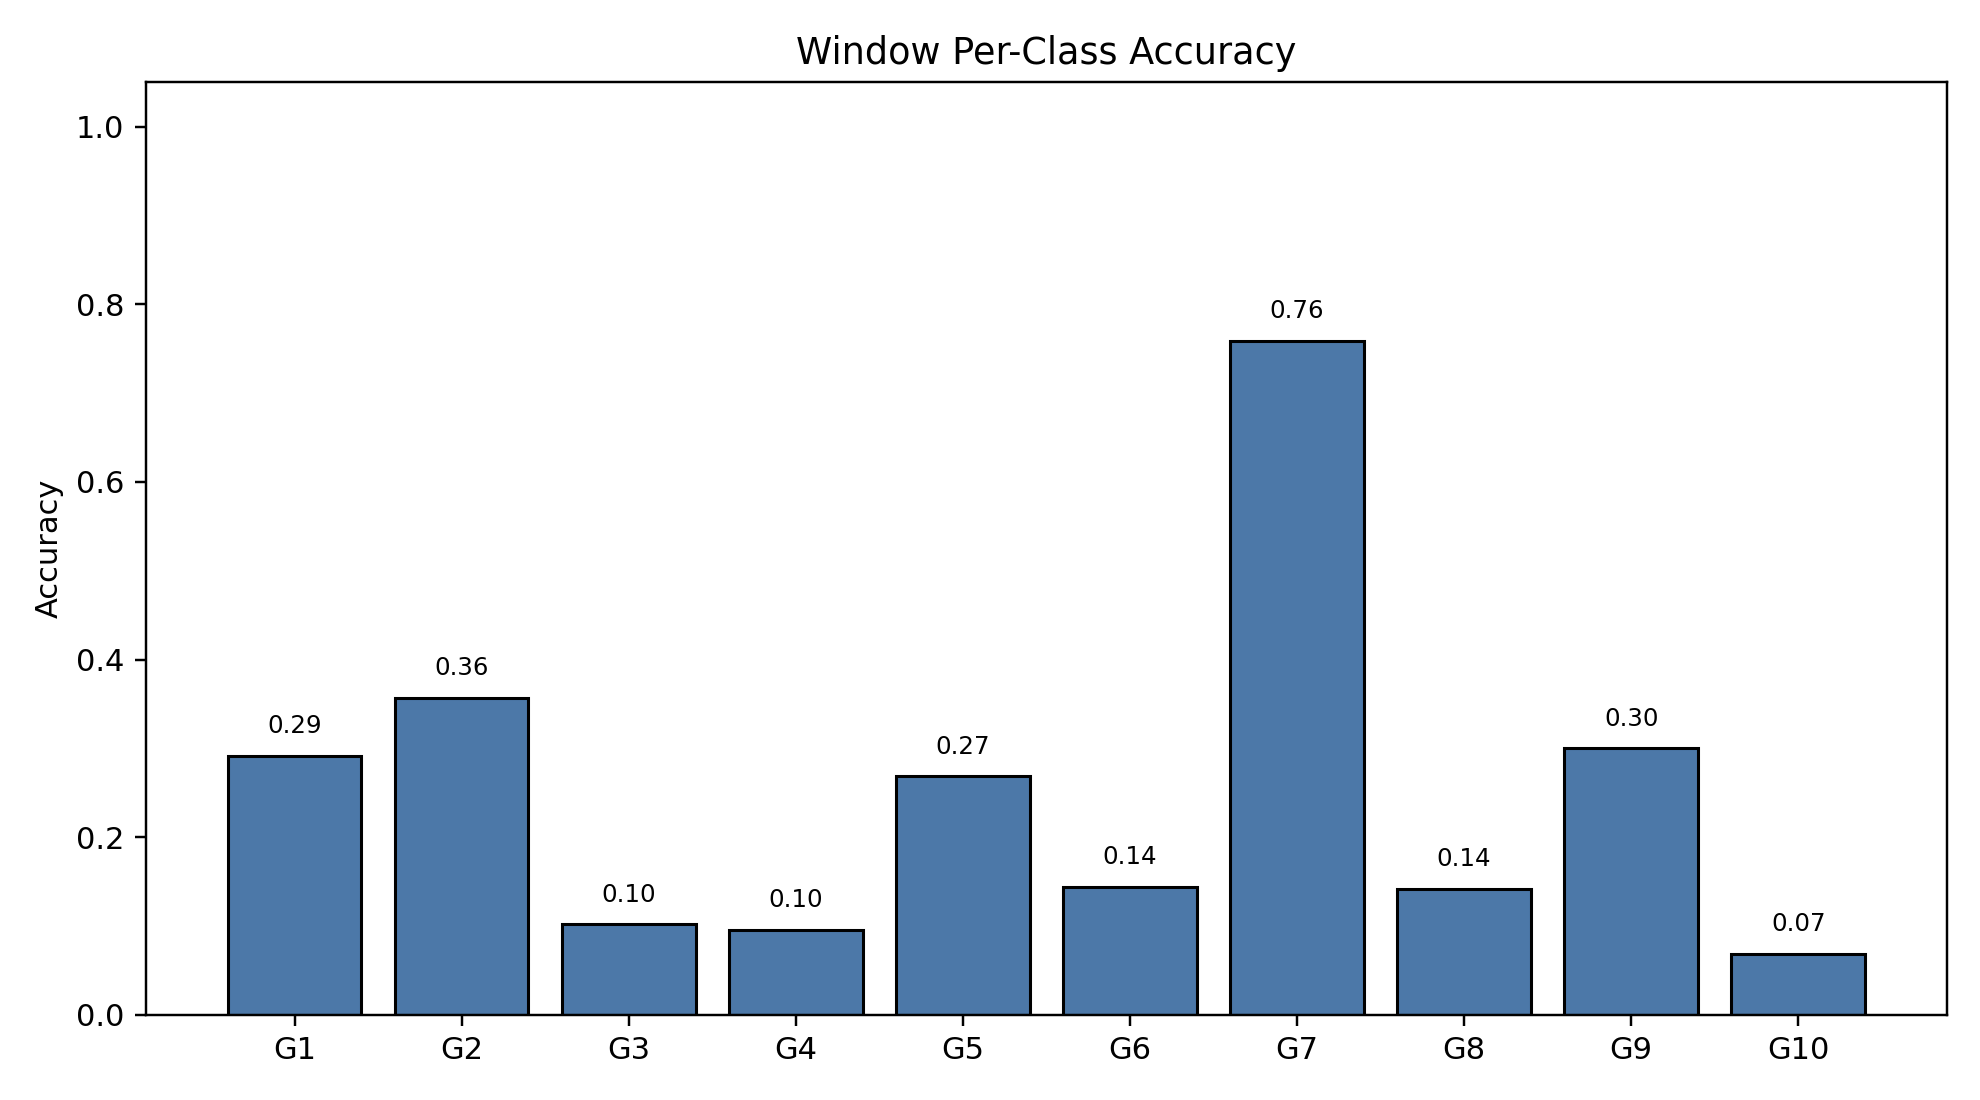

Values plotted in this chart, from the file beside it:
class_index, gesture_id, support, correct, accuracy
0, 1, 790, 230, 0.2911
1, 2, 693, 247, 0.3564
2, 3, 766, 78, 0.1018
3, 4, 743, 71, 0.09556
4, 5, 734, 197, 0.2684
5, 6, 763, 110, 0.1442
6, 7, 755, 573, 0.7589
7, 8, 707, 100, 0.1414
8, 9, 687, 206, 0.2999
9, 10, 683, 47, 0.06881
